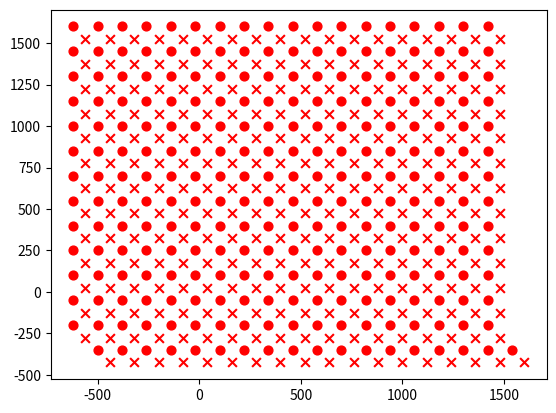

Generate this figure with matplotlib:
'''
[redacted]
2019 10 25
井网构造实验
1- 构造原始井网单元
2- 横向与纵向缩放，因子：x_zoom,y_zoom
3- 横向与纵向平移：因子：Delta_x,Delta_y
4- 井网单元形状改变，因子：夹角theta
5- 井网单元旋转，因子：gamma
'''

import numpy as np
import pandas as pd

from matplotlib import pyplot as plt

class well_grid_class():

    def __init__(self):

        self.cell_len = 100  #原始井组边长
        self.x_zoom = 1      #横轴缩放因子
        self.y_zoom = 1      #纵轴缩放因子
        self.theta = 90      #井组夹角
        self.gamma = 45      #旋转角度
        self.Delta_x = 50    #横轴移动因子
        self.Delta_y = 50    #纵轴移动因子

    # def init_five_cell(self):
    #
    #     x_cell_len=self.cell_len*self.x_zoom
    #     y_cell_len=self.cell_len*self.y_zoom
    #
    #     angle_a= (np.arctan( (np.cos(self.theta*np.pi/180)+(y_cell_len/x_cell_len) )/np.sin(self.theta*np.pi/180)))*180/np.pi
    #     angle_b=180-self.theta-angle_a
    #     angle_c=angle_a-90+self.theta-self.gamma
    #     diagonal_line_len = y_cell_len*np.sin(angle_a*np.pi/180)+x_cell_len*np.sin(angle_b*np.pi/180)
    #
    #     point_LD_location=[self.center_location[0]-(self.cell_len/2)+self.Delta_x,self.center_location[1]-(self.cell_len/2)+self.Delta_y]
    #     point_LT_location=[y_cell_len*np.cos((self.theta-self.gamma)*np.pi/180)+point_LD_location[0],y_cell_len*np.sin((self.theta-self.gamma)*np.pi/180)+point_LD_location[1]]
    #     point_RT_location=[ diagonal_line_len*np.cos(angle_c*np.pi/180)+point_LD_location[0],diagonal_line_len*np.sin(angle_c*np.pi/180)+point_LD_location[1]  ]
    #     point_RD_location=[ x_cell_len*np.cos(self.gamma*np.pi/180)+point_LD_location[0],point_LD_location[1]-x_cell_len*np.sin(self.gamma*np.pi/180) ]
    #     point_center_location=[ 0.5*diagonal_line_len*np.cos((angle_a+self.theta-self.gamma-90)*np.pi/180)+point_LD_location[0],0.5*diagonal_line_len*np.sin((angle_a+self.theta-self.gamma-90)*np.pi/180)+point_LD_location[1] ]
    #
    #     return [point_LD_location,point_LT_location,point_RT_location,point_RD_location,point_center_location]

    def grid_rotate(self,grid_center_point_location, point):
        '''
        井网旋转函数
        :param grid_center_point_location: 旋转中心点
        :param point: 待旋转点
        :return:
        '''
        #待旋转点与中心点距离
        distance = ((point[1] - grid_center_point_location[1]) ** 2 + (
                    point[0] - grid_center_point_location[0]) ** 2) ** 0.5
        if distance==0:
            distance=1
        try:
            # 第三象限
            if point[1] - grid_center_point_location[1]<=0 and point[0] - grid_center_point_location[0]<=0:
                angle= np.arcsin(np.abs(point[1] - grid_center_point_location[1])/distance)* 180 / np.pi+180
            # 第一象限
            elif point[1] - grid_center_point_location[1]>=0 and point[0] - grid_center_point_location[0]>=0:
                angle= np.arcsin(np.abs(point[1] - grid_center_point_location[1])/distance)* 180 / np.pi
            # 第二象限
            elif point[1] - grid_center_point_location[1]>=0 and point[0] - grid_center_point_location[0]<=0:
                angle= 180-np.arcsin(np.abs(point[1] - grid_center_point_location[1])/distance)* 180 / np.pi
            # 第四象限
            elif point[1] - grid_center_point_location[1]<=0 and point[0] - grid_center_point_location[0]>=0:
                angle= -np.arcsin(np.abs(point[1] - grid_center_point_location[1])/distance)* 180 / np.pi
        except:
            print(point,"点旋转出现异常")
        point_rotate_location = [distance * np.cos((angle -self.gamma)*np.pi/180)+grid_center_point_location[0],
                                 distance * np.sin((angle -self.gamma)*np.pi/180)+grid_center_point_location[1]]



        return point_rotate_location

    def create_five_well_grid(self,range_x,range_y):
        '''
        创建五点式井网
        :param range_x: 横轴矩形范围
        :param range_y: 纵轴矩形范围
        :return:
        '''
        x_num=0
        y_num=0
        x_len=self.cell_len*self.x_zoom
        y_len=self.cell_len*self.y_zoom*np.sin(self.theta*np.pi/180)
        points_array={}
        while y_num*y_len*np.sin(self.theta*np.pi/180)+range_y[0]<=range_y[1]:
            points_array[y_num]=[]

            while x_len*x_num+ range_x[0]<=(range_x[1]+self.cell_len*self.x_zoom):

                if y_num ==0:

                    point_LT_location=[y_len*np.cos(self.theta*np.pi/180)+x_num*x_len+range_x[0],y_len*np.sin(self.theta*np.pi/180)+range_y[0]]
                    point_center_location=[ (x_num+0.5)*x_len+0.5*y_len*np.cos(self.theta*np.pi/180)+range_x[0],0.5*y_len*np.sin(self.theta*np.pi/180)+range_y[0] ]
                    points_array[y_num].append([y_num,x_num,point_LT_location,point_center_location])
                    x_num=x_num+1

                else:

                    later_start_x=points_array[y_num-1][0][2][0]
                    start_x_location=later_start_x-(np.floor((later_start_x-range_x[0])/x_len)+1)*x_len
                    point_LT_location = [start_x_location+y_len * np.cos(self.theta * np.pi / 180) + x_num * x_len,
                                         y_len * np.sin(self.theta * np.pi / 180)+y_num*y_len*np.sin(self.theta*np.pi/180)+range_y[0]]
                    point_center_location = [start_x_location+(x_num + 0.5) * x_len + 0.5 * y_len * np.cos(self.theta * np.pi / 180),
                                             0.5 * y_len * np.sin(self.theta * np.pi / 180)+y_num*y_len*np.sin(self.theta*np.pi/180)+range_y[0]]
                    points_array[y_num].append([y_num, x_num, point_LT_location, point_center_location])
                    x_num=x_num+1
            else:
                y_num=y_num+1
                x_num=0
        else:
            pass

        grid_center_point_location=[(range_x[1]+range_x[0])/2,(range_y[1]+range_y[0])/2]

        for points_row in points_array:
            points_line = points_array[points_row]
            for point in points_line:
                point_LT = point[2]
                point_LT_rotate=self.grid_rotate(grid_center_point_location, point_LT)
                point[2]=[point_LT_rotate[0]+self.Delta_x,point_LT_rotate[1]+self.Delta_y]

                point_center = point[3]
                point_center_rotate=self.grid_rotate(grid_center_point_location, point_center)
                point[3]=[point_center_rotate[0]+self.Delta_x, point_center_rotate[1]+self.Delta_y]

        return points_array

def draw_scatter(points_array,xlim,ylim):
    for point in points_array:
        point_location=point[1]
        if point[0]==0:
            plt.scatter(point_location[0], point_location[1], marker='o', color='red', s=40, label='First')
        else:
            plt.scatter(point_location[0], point_location[1], marker='x', color='red', s=40, label='First')


    plt.show()

def main():
    grid=well_grid_class()
    grid.cell_len = 100
    grid.x_zoom = 1.2
    grid.y_zoom = 1.5
    grid.theta = 90
    grid.gamma = 0
    grid.Delta_x =0
    grid.Delta_y = 0

    range_x=[-500,1500]
    range_y=[-500,1500]
    points_array=grid.create_five_well_grid(range_x,range_y)


    well_points_array=[]

    for points_row in points_array:
        points_line = points_array[points_row]
        for point in points_line:
            point_LT = point[2]
            well_points_array.append([0,point_LT])
            point_center = point[3]
            well_points_array.append([1,point_center])

    return well_points_array






if __name__=="__main__":
    well_points_array=main()
    xlim=[0,1000]
    ylim=[0,1000]
    draw_scatter(well_points_array,xlim,ylim)




